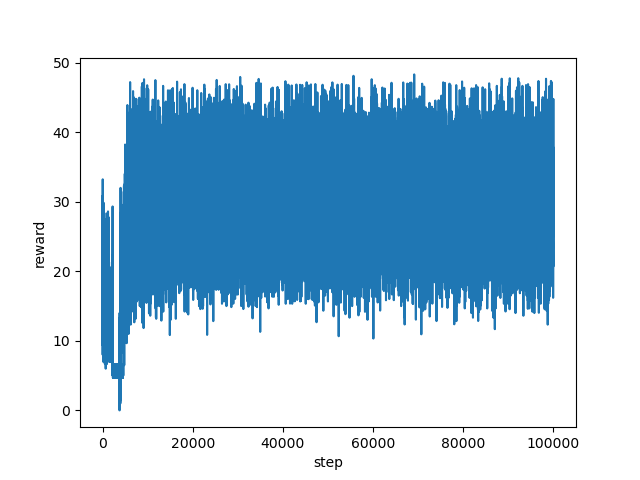

Data behind this chart, as committed beside it:
step, reward
0, 30.78
1, 20.76
2, 22.61
3, 13.33
4, 20.05
5, 22.08
6, 20.03
7, 21.82
8, 22.16
9, 17.75
10, 22.77
11, 19.45
12, 16.33
13, 24.42
14, 11.33
15, 22.0
16, 15.0
17, 16.67
18, 15.33
19, 17.67
20, 17.33
21, 19.0
22, 15.0
23, 19.0
24, 11.33
25, 12.67
26, 8.0
27, 12.67
28, 11.67
29, 13.33
30, 10.0
31, 13.33
32, 17.0
33, 14.0
34, 15.0
35, 22.67
36, 22.67
37, 24.49
38, 33.24
39, 27.52
40, 24.56
41, 28.99
42, 24.67
43, 18.33
44, 16.0
45, 22.33
46, 23.0
47, 15.33
48, 12.0
49, 16.0
50, 15.33
51, 16.33
52, 15.0
53, 14.33
54, 9.333
55, 12.33
56, 13.0
57, 15.69
58, 13.0
59, 13.33
... 99,940 more rows
